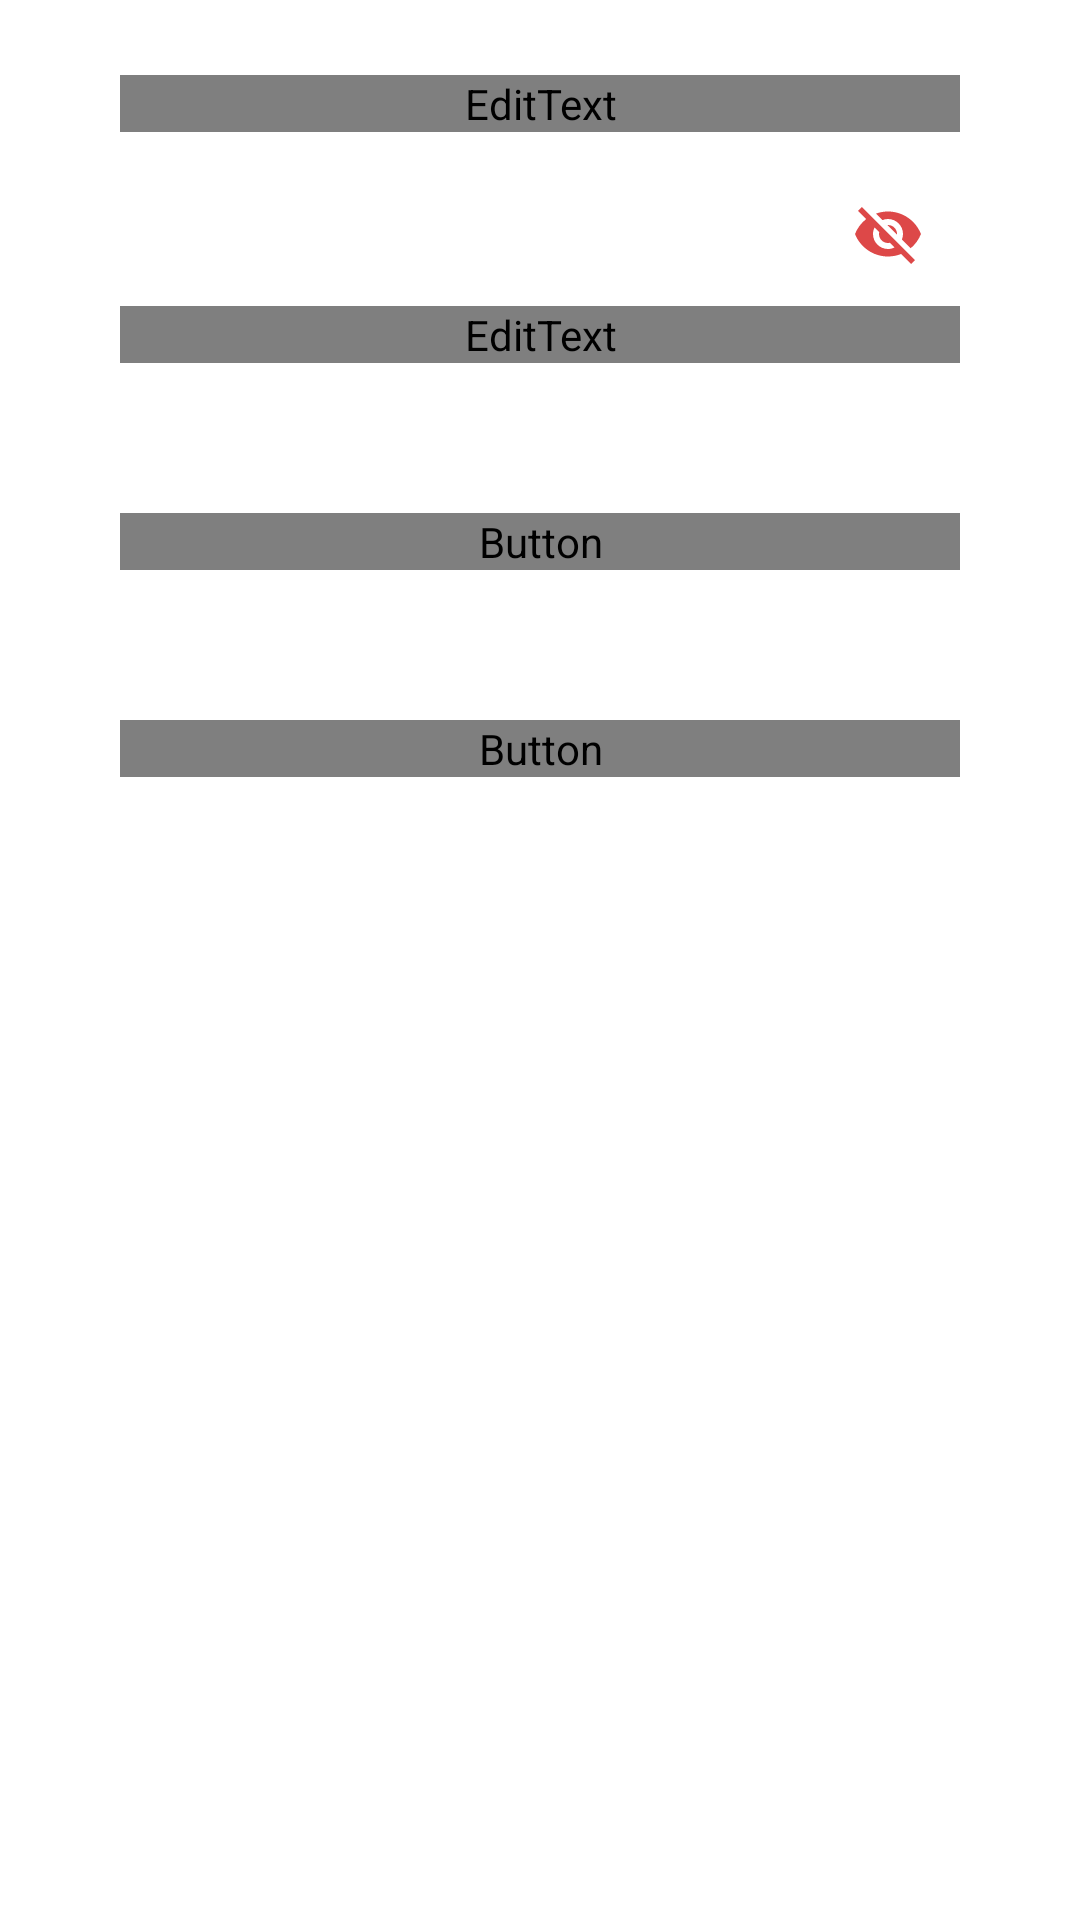

Write the Android layout XML for this screen, with the resource values it uses.
<!-- AndroidManifest.xml: application theme AppTheme -->
<!-- res/layout/fragment_user_sign_in.xml -->
<?xml version="1.0" encoding="utf-8"?>
<android.support.constraint.ConstraintLayout
    xmlns:android="http://schemas.android.com/apk/res/android"
    xmlns:tools="http://schemas.android.com/tools"
    xmlns:app="http://schemas.android.com/apk/res-auto"
    android:id="@+id/constraintLayout"
    android:layout_width="match_parent"
    android:layout_height="match_parent"
    android:background="@android:color/white"
    tools:context=".fragment.UserSignInFragment">

    <ScrollView
        android:id="@+id/scrollView"
        android:layout_width="match_parent"
        android:layout_height="wrap_content">


        <RelativeLayout
            android:layout_width="match_parent"
            android:layout_height="wrap_content"
            android:gravity="center">

            <android.support.design.widget.TextInputLayout
                android:id="@+id/email_container"
                android:layout_width="match_parent"
                android:layout_height="wrap_content"
                android:gravity="center"
                android:layout_marginTop="25dp"
                android:layout_marginStart="40dp"
                android:layout_marginEnd="40dp"
                android:textColorHint="@color/deep_red">
                <EditText
                    android:id="@+id/editTextEmail"
                    android:layout_width="match_parent"
                    android:layout_height="wrap_content"
                    android:drawableStart="@drawable/ic_email"
                    android:drawablePadding="@dimen/padding_normal"
                    android:textColor="@color/light_red"
                    android:hint="@string/hint_email"
                    android:textColorHint="@color/light_red"
                    android:fontFamily="@font/lato"
                    android:textSize="16sp"
                    android:inputType="textEmailAddress|textAutoComplete|textAutoCorrect"
                    android:importantForAutofill="no"
                    tools:targetApi="o" />
            </android.support.design.widget.TextInputLayout>

            <android.support.design.widget.TextInputLayout
                android:layout_below="@+id/email_container"
                android:id="@+id/password_container"
                android:layout_width="match_parent"
                android:layout_height="wrap_content"
                android:gravity="center"
                android:layout_marginTop="10dp"
                android:layout_marginStart="40dp"
                android:layout_marginEnd="40dp"
                android:textColorHint="@color/light_red"
                app:passwordToggleEnabled="true"
                app:passwordToggleTint="@color/light_red">
                <EditText
                    android:id="@+id/editTextPassword"
                    android:layout_width="match_parent"
                    android:layout_height="wrap_content"
                    android:drawableStart="@drawable/ic_password"
                    android:drawablePadding="@dimen/padding_normal"
                    android:textColor="@color/light_red"
                    android:hint="@string/hint_password"
                    android:textColorHint="@color/light_red"
                    android:fontFamily="@font/lato"
                    android:textSize="16sp"
                    android:inputType="textPassword"
                    android:importantForAutofill="no"
                    tools:targetApi="o" />
            </android.support.design.widget.TextInputLayout>

            <Button
                android:id="@+id/login_button"
                android:layout_width="match_parent"
                android:layout_height="wrap_content"
                android:layout_below="@+id/password_container"
                android:layout_marginTop="50dp"
                android:layout_marginStart="40dp"
                android:layout_marginEnd="40dp"
                android:text="@string/text_sign_in"
                android:textColor="@color/colorWhite"
                android:textSize="16sp"
                android:fontFamily="@font/lato"
                android:textAllCaps="false"
                android:background="@drawable/round_login_button"/>

            <ProgressBar
                android:id="@+id/progressBar"
                android:layout_below="@+id/login_button"
                android:layout_width="wrap_content"
                android:layout_height="wrap_content"
                android:layout_centerHorizontal="true"
                android:layout_margin="5dp"
                android:visibility="gone"/>

            <Button
                android:id="@+id/forgot_password"
                android:layout_width="match_parent"
                android:layout_height="wrap_content"
                android:layout_below="@+id/login_button"
                android:layout_marginTop="50dp"
                android:layout_marginStart="40dp"
                android:layout_marginEnd="40dp"
                android:text="@string/forgot_password"
                android:textColor="@color/light_red"
                android:textSize="16sp"
                android:fontFamily="@font/lato"
                android:textAllCaps="false"
                android:background="@null"/>

        </RelativeLayout>

    </ScrollView>

</android.support.constraint.ConstraintLayout>
<!-- resources referenced by this layout -->
<resources>
  <color name="colorWhite">#FFFFFF</color>
  <color name="deep_red">#DD4040</color>
  <color name="light_red">#DD4848</color>
  <dimen name="padding_normal">10dp</dimen>
  <!-- drawable ic_email (drawable) -->
  <vector android:height="24dp"
      android:tint="@color/light_red"
      android:viewportHeight="24.0" android:viewportWidth="24.0"
      android:width="24dp" xmlns:android="http://schemas.android.com/apk/res/android">
      <path android:fillColor="#FF000000" android:pathData="M20,4L4,4c-1.1,0 -1.99,0.9 -1.99,2L2,18c0,1.1 0.9,2 2,2h16c1.1,0 2,-0.9 2,-2L22,6c0,-1.1 -0.9,-2 -2,-2zM20,8l-8,5 -8,-5L4,6l8,5 8,-5v2z"/>
  </vector>
  <!-- drawable ic_password (drawable) -->
  <vector android:height="24dp"
      android:tint="@color/light_red"
      android:viewportHeight="24.0" android:viewportWidth="24.0"
      android:width="24dp" xmlns:android="http://schemas.android.com/apk/res/android">
      <path android:fillColor="#FF000000" android:pathData="M18,8h-1L17,6c0,-2.76 -2.24,-5 -5,-5S7,3.24 7,6v2L6,8c-1.1,0 -2,0.9 -2,2v10c0,1.1 0.9,2 2,2h12c1.1,0 2,-0.9 2,-2L20,10c0,-1.1 -0.9,-2 -2,-2zM12,17c-1.1,0 -2,-0.9 -2,-2s0.9,-2 2,-2 2,0.9 2,2 -0.9,2 -2,2zM15.1,8L8.9,8L8.9,6c0,-1.71 1.39,-3.1 3.1,-3.1 1.71,0 3.1,1.39 3.1,3.1v2z"/>
  </vector>
  <string name="forgot_password" translatable="false">forgot Password? Reset here...</string>
  <string name="hint_email" translatable="false">Email</string>
  <string name="hint_password" translatable="false">Password</string>
  <string name="text_sign_in" translatable="false">Sign In</string>
  <style name="AppTheme" parent="Theme.AppCompat.Light.DarkActionBar">
          
          <item name="colorPrimary">@color/colorPrimary</item>
          <item name="colorPrimaryDark">@color/colorPrimaryDark</item>
          <item name="colorAccent">@color/colorAccent</item>
      </style>
  <color name="colorPrimary">#DD4848</color>
  <color name="colorPrimaryDark">#DD4040</color>
  <color name="colorAccent">#D81B60</color>
</resources>
